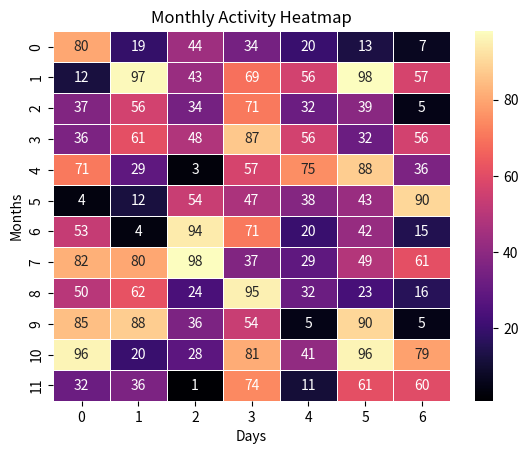

Write the Python code that produced this figure.
import numpy as np
import seaborn as sns
import matplotlib.pyplot as plt

data = np.random.randint(1, 100, (12, 7))

sns.heatmap(
    data,
    annot=True,
    fmt="d",
    cmap="magma",
    linewidths=0.5
)

plt.xlabel("Days")
plt.ylabel("Months")
plt.title("Monthly Activity Heatmap")
plt.show()
